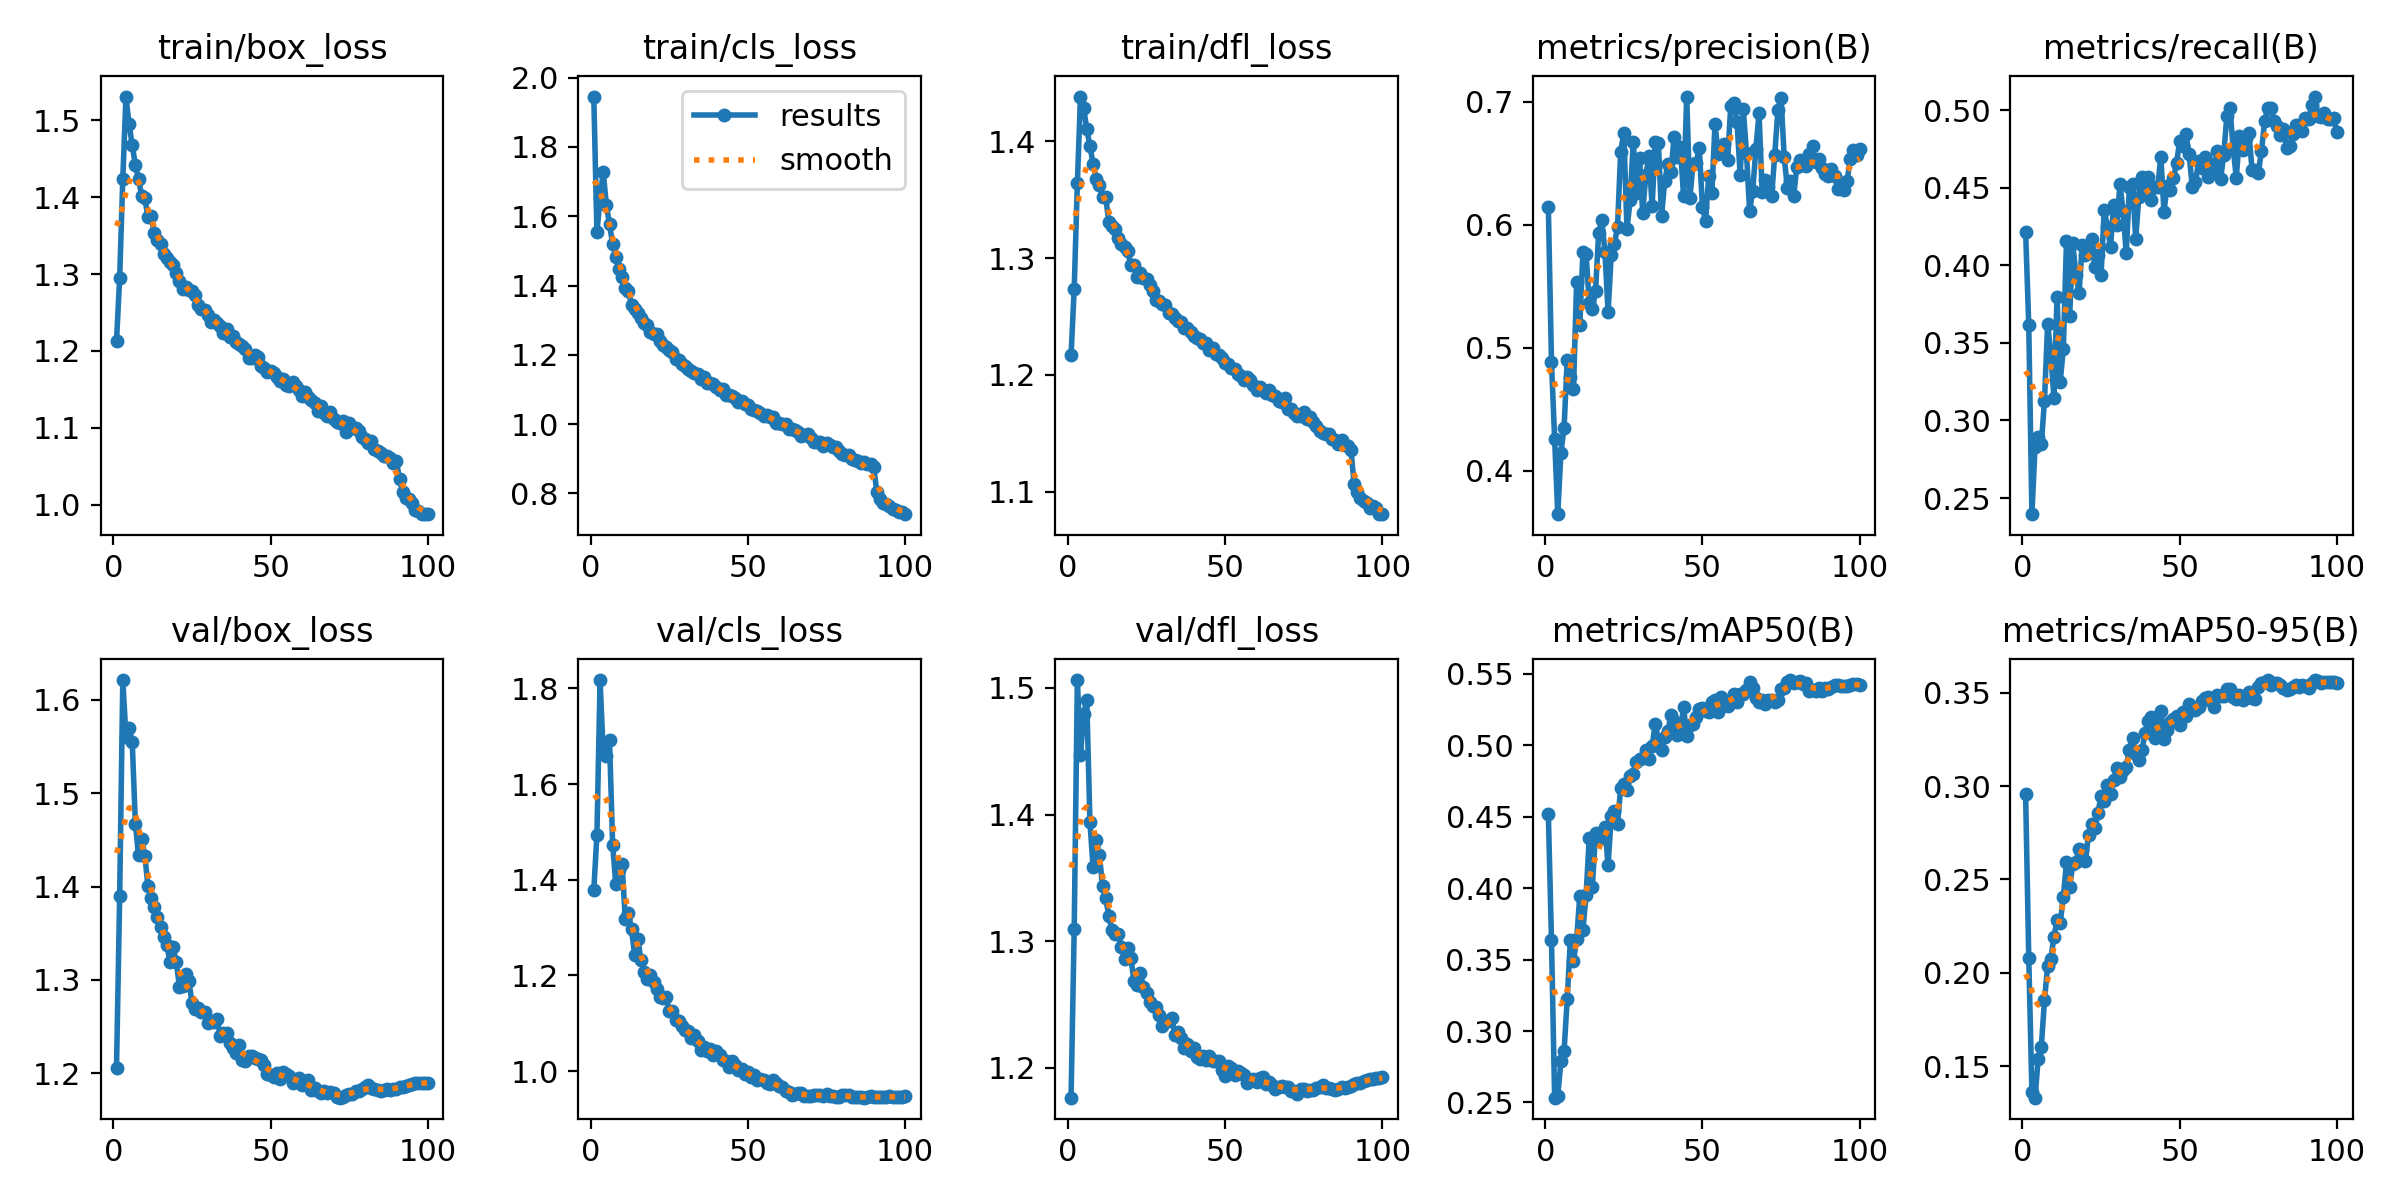

The data file committed next to this chart (first rows):
epoch, time, train/box_loss, train/cls_loss, train/dfl_loss, metrics/precision(B), metrics/recall(B), metrics/mAP50(B), metrics/mAP50-95(B), val/box_loss, val/cls_loss, val/dfl_loss, lr/pg0, lr/pg1, lr/pg2
1, 88.83, 1.213, 1.946, 1.217, 0.6144, 0.4217, 0.4521, 0.2957, 1.206, 1.378, 1.176, 0.003327, 0.003327, 0.003327
2, 143.2, 1.295, 1.553, 1.274, 0.4883, 0.3613, 0.3636, 0.2081, 1.389, 1.494, 1.31, 0.006595, 0.006595, 0.006595
3, 195.7, 1.424, 1.653, 1.364, 0.4257, 0.2396, 0.2533, 0.1362, 1.621, 1.817, 1.506, 0.009796, 0.009796, 0.009796
4, 246.2, 1.531, 1.728, 1.438, 0.3646, 0.2829, 0.2544, 0.1331, 1.561, 1.665, 1.447, 0.009703, 0.009703, 0.009703
5, 296.7, 1.495, 1.632, 1.429, 0.4147, 0.2896, 0.2789, 0.1538, 1.57, 1.659, 1.479, 0.009604, 0.009604, 0.009604
6, 345.8, 1.468, 1.577, 1.41, 0.4347, 0.285, 0.2858, 0.1605, 1.555, 1.692, 1.49, 0.009505, 0.009505, 0.009505
7, 396.4, 1.442, 1.519, 1.396, 0.49, 0.3128, 0.3222, 0.1853, 1.467, 1.473, 1.394, 0.009406, 0.009406, 0.009406
8, 446.6, 1.423, 1.482, 1.38, 0.4761, 0.3622, 0.3634, 0.2035, 1.433, 1.39, 1.358, 0.009307, 0.009307, 0.009307
9, 498, 1.402, 1.447, 1.368, 0.4665, 0.3434, 0.3489, 0.2072, 1.451, 1.42, 1.38, 0.009208, 0.009208, 0.009208
10, 548, 1.399, 1.424, 1.363, 0.5535, 0.3147, 0.3641, 0.2192, 1.433, 1.432, 1.368, 0.009109, 0.009109, 0.009109
11, 600.1, 1.374, 1.393, 1.353, 0.5187, 0.3797, 0.3947, 0.2282, 1.4, 1.319, 1.344, 0.00901, 0.00901, 0.00901
12, 649.8, 1.376, 1.385, 1.352, 0.5777, 0.3249, 0.3709, 0.2267, 1.387, 1.33, 1.334, 0.008911, 0.008911, 0.008911
13, 699.5, 1.353, 1.344, 1.331, 0.5762, 0.3463, 0.395, 0.2408, 1.378, 1.296, 1.32, 0.008812, 0.008812, 0.008812
14, 750.1, 1.345, 1.333, 1.328, 0.5366, 0.4157, 0.4349, 0.2591, 1.367, 1.243, 1.309, 0.008713, 0.008713, 0.008713
15, 800.1, 1.339, 1.319, 1.325, 0.5313, 0.3671, 0.4011, 0.246, 1.357, 1.277, 1.305, 0.008614, 0.008614, 0.008614
16, 850.6, 1.327, 1.308, 1.317, 0.5456, 0.4144, 0.4388, 0.2581, 1.346, 1.231, 1.306, 0.008515, 0.008515, 0.008515
17, 901, 1.321, 1.292, 1.313, 0.5933, 0.3938, 0.4342, 0.2594, 1.337, 1.208, 1.295, 0.008416, 0.008416, 0.008416
18, 951.4, 1.315, 1.285, 1.309, 0.6037, 0.3821, 0.4381, 0.2664, 1.319, 1.192, 1.286, 0.008317, 0.008317, 0.008317
19, 1003, 1.312, 1.267, 1.306, 0.5778, 0.4128, 0.4428, 0.266, 1.335, 1.201, 1.295, 0.008218, 0.008218, 0.008218
20, 1053, 1.301, 1.259, 1.294, 0.5286, 0.4069, 0.4161, 0.2596, 1.319, 1.185, 1.287, 0.008119, 0.008119, 0.008119
21, 1103, 1.291, 1.26, 1.294, 0.5754, 0.4118, 0.4502, 0.274, 1.293, 1.172, 1.269, 0.00802, 0.00802, 0.00802
22, 1153, 1.281, 1.239, 1.284, 0.5839, 0.4167, 0.4543, 0.2796, 1.293, 1.156, 1.265, 0.007921, 0.007921, 0.007921
23, 1202, 1.283, 1.229, 1.287, 0.5981, 0.3988, 0.4449, 0.2774, 1.306, 1.152, 1.275, 0.007822, 0.007822, 0.007822
24, 1251, 1.28, 1.221, 1.283, 0.6592, 0.4067, 0.4702, 0.2857, 1.299, 1.154, 1.264, 0.007723, 0.007723, 0.007723
25, 1300, 1.277, 1.215, 1.282, 0.6745, 0.3939, 0.4731, 0.295, 1.276, 1.125, 1.259, 0.007624, 0.007624, 0.007624
26, 1350, 1.272, 1.207, 1.277, 0.596, 0.4358, 0.469, 0.2919, 1.269, 1.125, 1.252, 0.007525, 0.007525, 0.007525
27, 1399, 1.26, 1.188, 1.272, 0.6196, 0.4248, 0.4788, 0.3007, 1.27, 1.108, 1.249, 0.007426, 0.007426, 0.007426
28, 1450, 1.255, 1.186, 1.264, 0.6671, 0.4118, 0.4797, 0.2958, 1.265, 1.105, 1.248, 0.007327, 0.007327, 0.007327
29, 1501, 1.253, 1.172, 1.263, 0.6259, 0.439, 0.4885, 0.3032, 1.265, 1.094, 1.241, 0.007228, 0.007228, 0.007228
30, 1552, 1.247, 1.167, 1.26, 0.6541, 0.4263, 0.4906, 0.3099, 1.254, 1.085, 1.233, 0.007129, 0.007129, 0.007129
31, 1603, 1.238, 1.159, 1.26, 0.6097, 0.4522, 0.4909, 0.3049, 1.255, 1.084, 1.237, 0.00703, 0.00703, 0.00703
32, 1654, 1.24, 1.153, 1.253, 0.64, 0.435, 0.4963, 0.3085, 1.255, 1.069, 1.237, 0.006931, 0.006931, 0.006931
33, 1705, 1.237, 1.147, 1.252, 0.6557, 0.4078, 0.4901, 0.3103, 1.258, 1.076, 1.24, 0.006832, 0.006832, 0.006832
34, 1757, 1.233, 1.145, 1.248, 0.6149, 0.4505, 0.4994, 0.3196, 1.24, 1.063, 1.226, 0.006733, 0.006733, 0.006733
35, 1809, 1.223, 1.13, 1.247, 0.6667, 0.4527, 0.5152, 0.3257, 1.244, 1.044, 1.228, 0.006634, 0.006634, 0.006634
36, 1861, 1.229, 1.136, 1.245, 0.6663, 0.417, 0.5033, 0.3174, 1.243, 1.051, 1.224, 0.006535, 0.006535, 0.006535
37, 1912, 1.218, 1.12, 1.241, 0.6067, 0.4443, 0.4969, 0.3141, 1.233, 1.043, 1.216, 0.006436, 0.006436, 0.006436
38, 1963, 1.219, 1.118, 1.24, 0.6352, 0.4569, 0.5059, 0.3196, 1.227, 1.046, 1.219, 0.006337, 0.006337, 0.006337
39, 2013, 1.212, 1.115, 1.237, 0.6489, 0.4459, 0.51, 0.3284, 1.221, 1.033, 1.213, 0.006238, 0.006238, 0.006238
40, 2064, 1.209, 1.108, 1.233, 0.6427, 0.4568, 0.5212, 0.3349, 1.23, 1.041, 1.216, 0.006139, 0.006139, 0.006139
41, 2116, 1.206, 1.1, 1.231, 0.6715, 0.442, 0.5171, 0.3369, 1.214, 1.034, 1.209, 0.00604, 0.00604, 0.00604
42, 2166, 1.203, 1.102, 1.231, 0.6548, 0.4504, 0.5068, 0.3257, 1.213, 1.023, 1.207, 0.005941, 0.005941, 0.005941
43, 2216, 1.191, 1.085, 1.227, 0.6627, 0.4504, 0.5094, 0.3311, 1.218, 1.02, 1.209, 0.005842, 0.005842, 0.005842
44, 2265, 1.191, 1.083, 1.227, 0.6231, 0.47, 0.5269, 0.3405, 1.219, 1.009, 1.206, 0.005743, 0.005743, 0.005743
45, 2314, 1.195, 1.081, 1.221, 0.704, 0.4346, 0.5064, 0.3255, 1.216, 1.022, 1.209, 0.005644, 0.005644, 0.005644
46, 2363, 1.192, 1.074, 1.223, 0.6212, 0.4513, 0.514, 0.3302, 1.215, 1.013, 1.206, 0.005545, 0.005545, 0.005545
47, 2413, 1.181, 1.064, 1.218, 0.6489, 0.4483, 0.5147, 0.3342, 1.214, 1.003, 1.206, 0.005446, 0.005446, 0.005446
48, 2462, 1.178, 1.067, 1.217, 0.6504, 0.4561, 0.5198, 0.3359, 1.209, 1.005, 1.206, 0.005347, 0.005347, 0.005347
49, 2510, 1.172, 1.058, 1.215, 0.6621, 0.4661, 0.5252, 0.3377, 1.199, 0.9941, 1.198, 0.005248, 0.005248, 0.005248
50, 2560, 1.174, 1.055, 1.21, 0.6143, 0.4805, 0.5259, 0.3329, 1.198, 0.9983, 1.194, 0.005149, 0.005149, 0.005149
51, 2611, 1.171, 1.043, 1.209, 0.603, 0.4767, 0.524, 0.3396, 1.196, 0.9875, 1.201, 0.00505, 0.00505, 0.00505
52, 2662, 1.166, 1.04, 1.206, 0.6398, 0.4845, 0.5231, 0.3375, 1.2, 0.9911, 1.199, 0.004951, 0.004951, 0.004951
53, 2713, 1.161, 1.038, 1.205, 0.6255, 0.4716, 0.5299, 0.3439, 1.194, 0.9816, 1.194, 0.004852, 0.004852, 0.004852
54, 2763, 1.164, 1.032, 1.201, 0.6819, 0.4508, 0.5317, 0.3413, 1.202, 0.9841, 1.197, 0.004753, 0.004753, 0.004753
55, 2812, 1.155, 1.022, 1.199, 0.6569, 0.4534, 0.5235, 0.3408, 1.199, 0.9821, 1.196, 0.004654, 0.004654, 0.004654
56, 2863, 1.155, 1.026, 1.196, 0.6638, 0.467, 0.5339, 0.3424, 1.197, 0.9752, 1.194, 0.004555, 0.004555, 0.004555
57, 2912, 1.159, 1.019, 1.198, 0.6657, 0.4628, 0.528, 0.3458, 1.19, 0.9734, 1.188, 0.004456, 0.004456, 0.004456
58, 2962, 1.154, 1.02, 1.196, 0.6525, 0.4699, 0.5272, 0.347, 1.192, 0.9826, 1.19, 0.004357, 0.004357, 0.004357
59, 3012, 1.149, 1.004, 1.192, 0.6961, 0.4572, 0.5318, 0.3477, 1.195, 0.9757, 1.191, 0.004258, 0.004258, 0.004258
60, 3063, 1.141, 1.004, 1.187, 0.6986, 0.4655, 0.536, 0.3462, 1.188, 0.9681, 1.189, 0.004159, 0.004159, 0.004159
... 40 more rows
